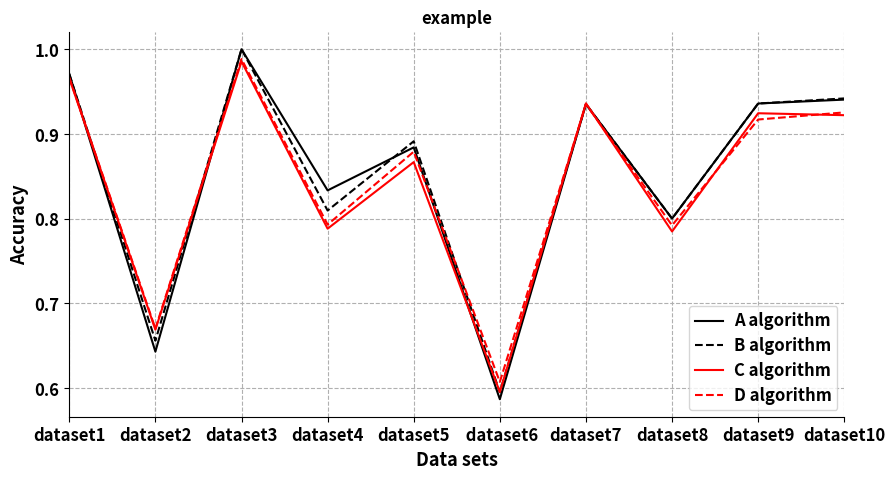

The matplotlib source for this figure:
"""
    Draw multiple curve plot
"""
import numpy as np
import matplotlib.pyplot as plt

x = np.array([3,5,7,9,11,13,15,17,19,21])
A = np.array([0.9708, 0.6429, 1, 0.8333, 0.8841, 0.5867, 0.9352, 0.8000, 0.9359, 0.9405])
B= np.array([0.9708, 0.6558, 1, 0.8095, 0.8913, 0.5950, 0.9352, 0.8000, 0.9359, 0.9419])
C=np.array([0.9657, 0.6688, 0.9855, 0.7881, 0.8667, 0.5952, 0.9361, 0.7848, 0.9244, 0.9221])
D=np.array([0.9664, 0.6701, 0.9884, 0.7929, 0.8790, 0.6072, 0.9352, 0.7920, 0.9170, 0.9254])

#label在图示(legend)中显示。若为数学公式，则最好在字符串前后添加"$"符号
#color：b:blue、g:green、r:red、c:cyan、m:magenta、y:yellow、k:black、w:white、、、
#线型：-    --     -.    :       , 
#marker：.    ,      o      v        <       *        +        1
plt.figure(figsize=(10,5))
plt.grid(linestyle = "--")            #设置背景网格线为虚线
ax = plt.gca()
ax.spines['top'].set_visible(False)   #去掉上边框
ax.spines['right'].set_visible(False) #去掉右边框

plt.plot(x,A,color="black",label="A algorithm",linewidth=1.5)
plt.plot(x,B,"k--",label="B algorithm",linewidth=1.5)
plt.plot(x,C,color="red",label="C algorithm",linewidth=1.5)
plt.plot(x,D,"r--",label="D algorithm",linewidth=1.5)

group_labels=['dataset1','dataset2','dataset3','dataset4','dataset5',' dataset6','dataset7','dataset8','dataset9','dataset10'] #x轴刻度的标识
plt.xticks(x,group_labels,fontsize=12,fontweight='bold')  #默认字体大小为10
plt.yticks(fontsize=12,fontweight='bold')
plt.title("example",fontsize=12,fontweight='bold')        #默认字体大小为12
plt.xlabel("Data sets",fontsize=13,fontweight='bold')
plt.ylabel("Accuracy",fontsize=13,fontweight='bold')
plt.xlim(3,21)                  #设置x轴的范围
#plt.ylim(0.5,1)

#plt.legend()                   #显示各曲线的图例
plt.legend(loc=0, numpoints=1)
leg = plt.gca().get_legend()
ltext  = leg.get_texts()
plt.setp(ltext, fontsize=12,fontweight='bold')  #设置图例字体的大小和粗细

plt.savefig('filename.svg',format='svg')    #建议保存为svg格式，再用inkscape转为矢量图emf后插入word中
plt.show()